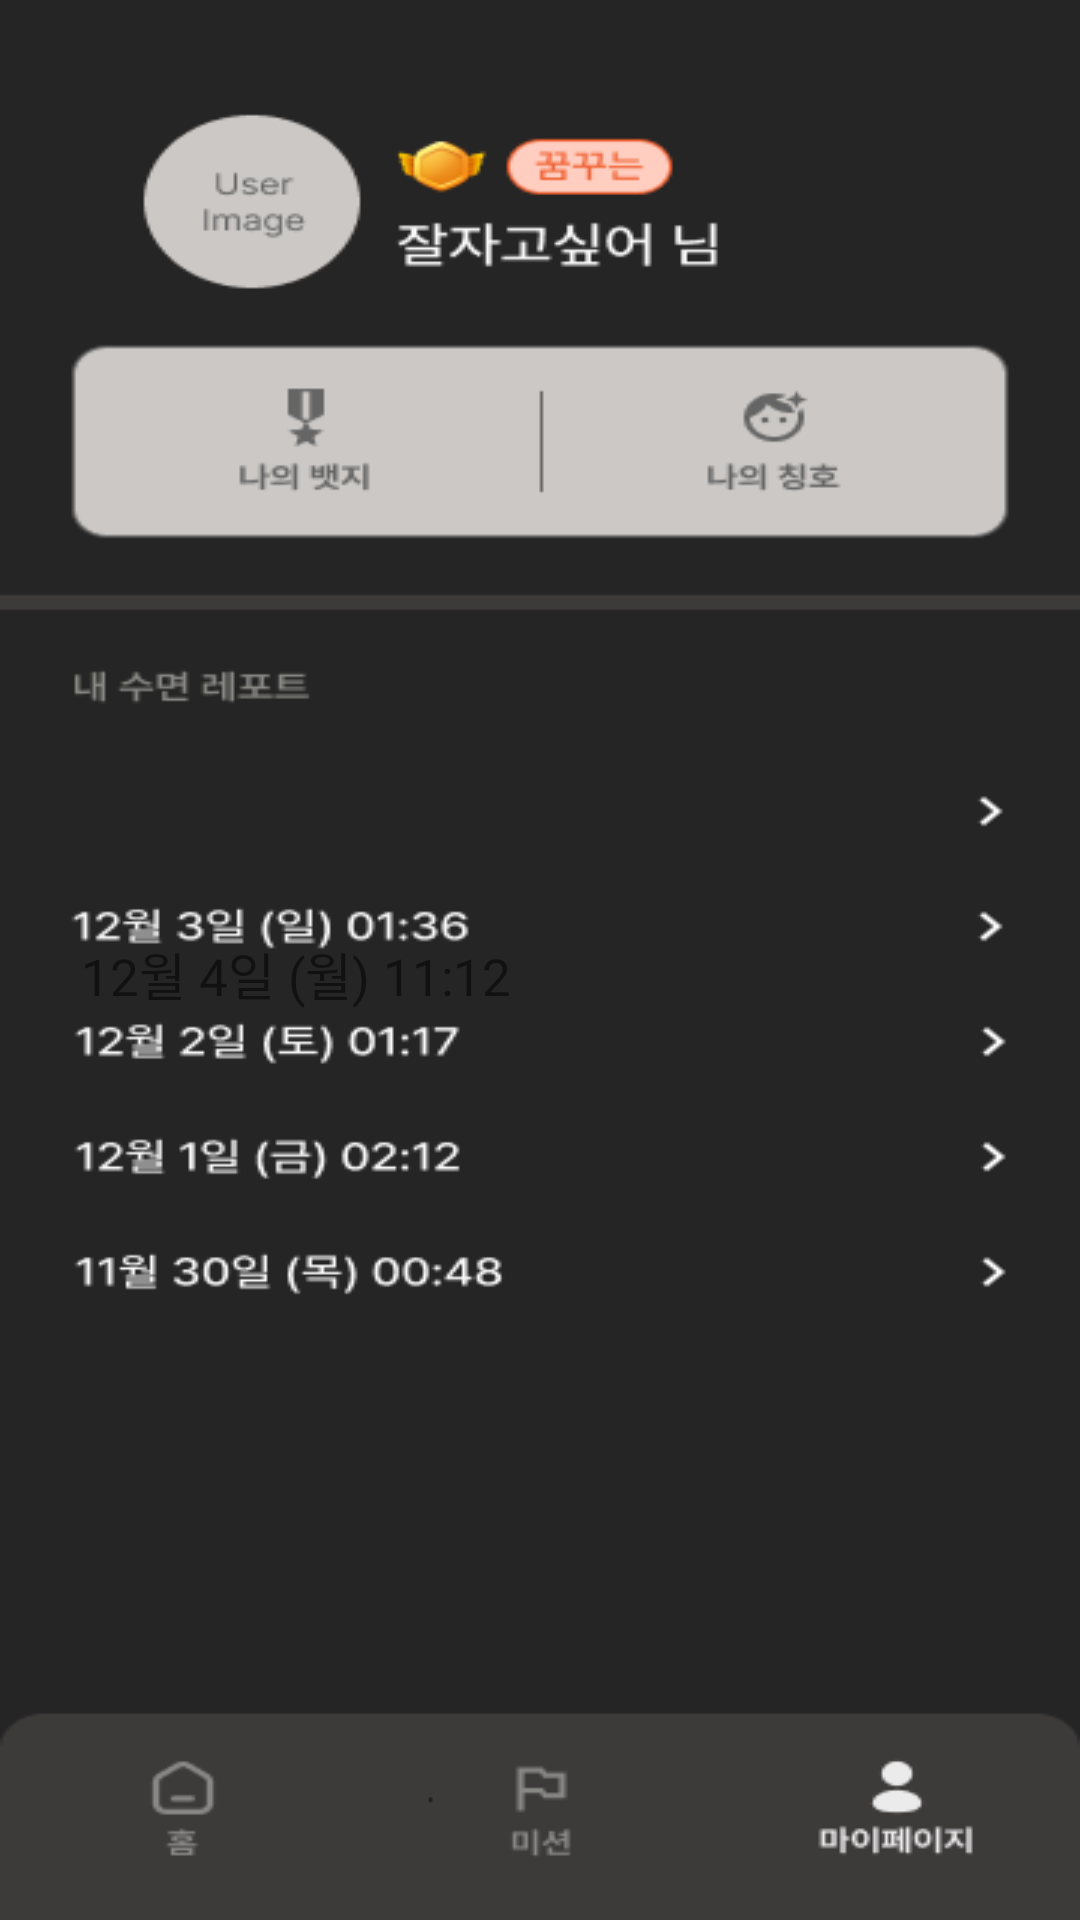

Produce the Android XML layout that renders to this screen, including the resource entries it uses.
<!-- AndroidManifest.xml: application theme Theme.SleeperDemo -->
<!-- res/layout/activity_my_page3.xml -->
<?xml version="1.0" encoding="utf-8"?>
<LinearLayout xmlns:android="http://schemas.android.com/apk/res/android"
    xmlns:app="http://schemas.android.com/apk/res-auto"
    xmlns:tools="http://schemas.android.com/tools"
    android:layout_width="match_parent"
    android:layout_height="match_parent"
    android:background="@drawable/mypage_2"
    android:id="@+id/myPageClick3"
    android:orientation="vertical"
    tools:context=".MyPageActivity3">

    <TextView
        android:layout_width="wrap_content"
        android:layout_height="wrap_content"
        android:text="12월 4일 (월) 11:12"
        android:fontFamily="@font/pretendardmedium"
        android:textColor="@color/gray100"
        android:textSize="17sp"
        android:layout_marginLeft="27dp"
        android:layout_marginTop="312dp"
        />

</LinearLayout>
<!-- resources referenced by this layout -->
<resources>
  <!-- drawable mypage_2: png bitmap (drawable-v24, 23085 bytes) -->
  <style name="Theme.SleeperDemo" parent="Theme.MaterialComponents.DayNight.DarkActionBar">
          
          <item name="colorPrimary">@color/gray700</item>
          <item name="colorPrimaryVariant">@color/gray700</item>
          <item name="colorOnPrimary">@color/white</item>
          
          <item name="colorSecondary">@color/gray700</item>
          <item name="colorSecondaryVariant">@color/gray700</item>
          <item name="colorOnSecondary">@color/black</item>
          
          <item name="android:statusBarColor">?attr/colorPrimaryVariant</item>
          
          <item name="windowNoTitle"> true </item>
          <item name="android:windowFullscreen">true</item>
      </style>
  <!-- not gathered from this repository: default colours our renderer supplied (Android Studio template values) -->
  <color name="black">#FF000000</color>
  <color name="white">#FFFFFFFF</color>
</resources>
